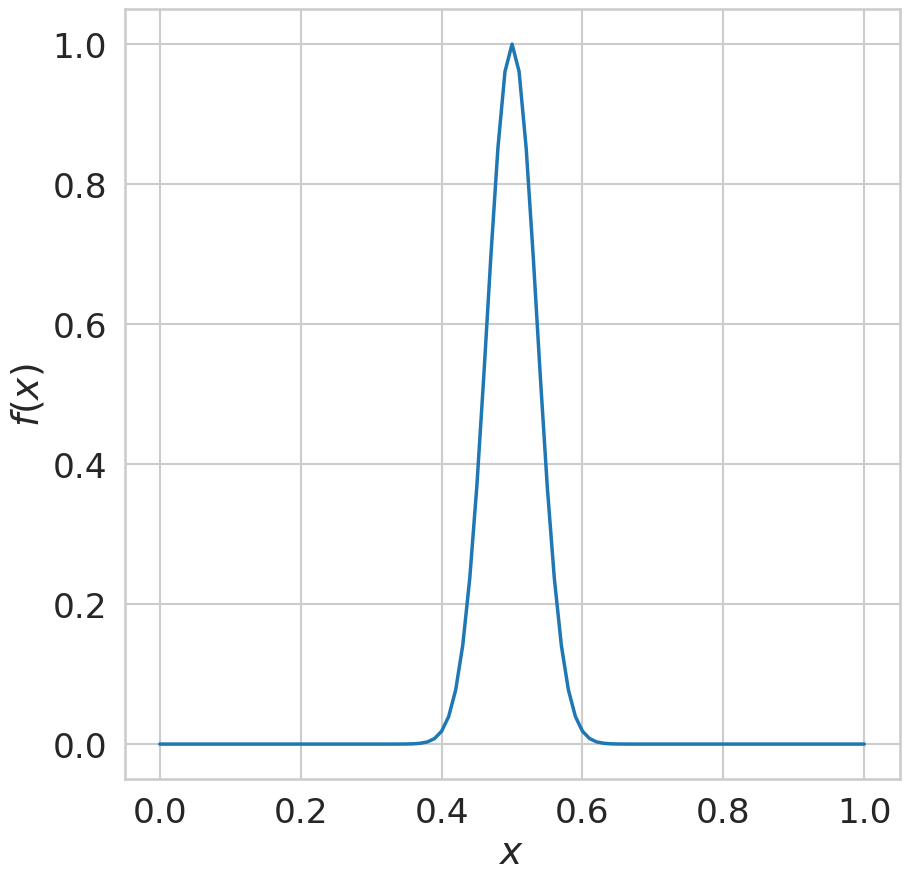
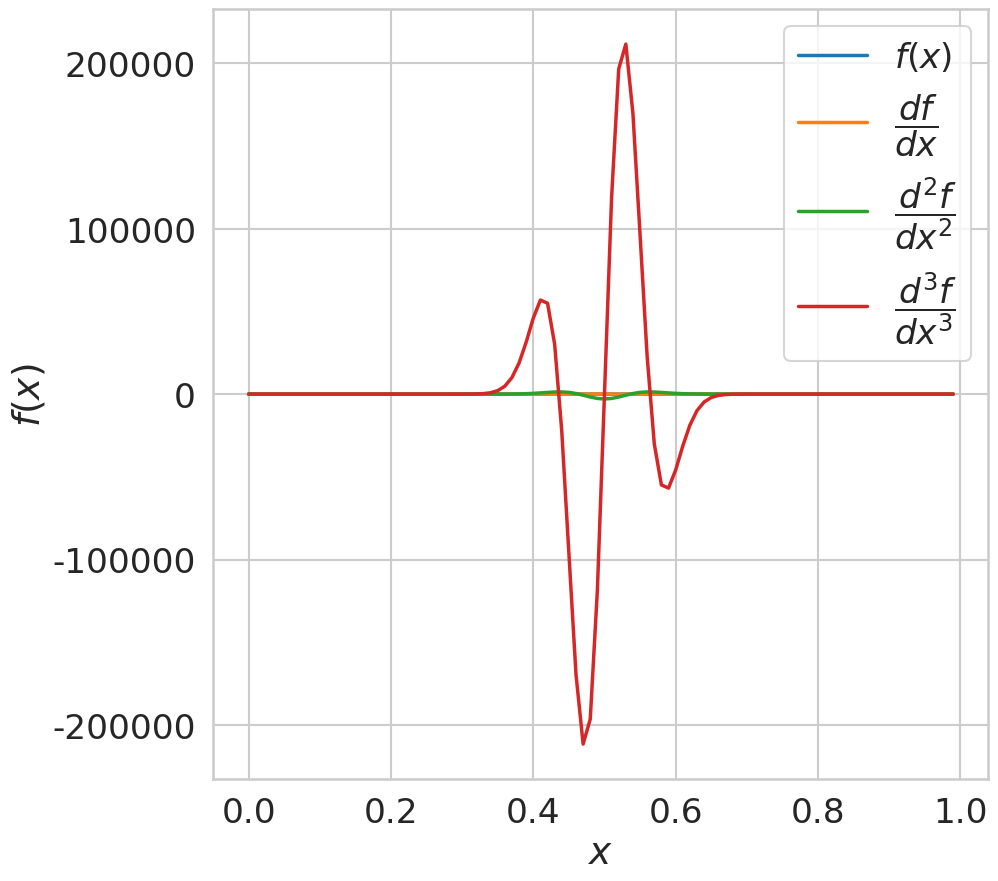

These figures' Python source, in order:
import numpy as np
import matplotlib as mpl
from matplotlib import pyplot as plt
from matplotlib import cm
import seaborn as sns
sns.set_context("talk", font_scale=1.5, rc={"lines.linewidth": 2.5})
sns.set_style("whitegrid")
%matplotlib inline

x = np.linspace(0.0, 1.0, 100, endpoint=False)

# fx = np.exp(-(x-0.5)**2/0.1**2)
fx = np.exp(-(x-0.5)**2/0.05**2)

def prolong(t_x, t_f):
    return (np.hstack((t_x, [1.0])), np.hstack((t_f, t_f[0])))

fig, ax = plt.subplots(1,1, figsize=(10, 10))
plot_x, plot_f = prolong(x,fx)
ax.plot(plot_x, plot_f)
ax.set_xlabel(r'$x$')
ax.set_ylabel(r'$f(x)$')

def diff(t_f):
    return (np.roll(t_f, -1) - np.roll(t_f, 1))*100.    

df_dx = diff(fx)
d2f_dx2 = diff(df_dx)
d3f_dx3 = diff(d2f_dx2)
d4f_dx4 = diff(d3f_dx3)

fig, ax = plt.subplots(1,1, figsize=(10, 10))
# plot_x, plot_f = prolong(x,df_dx)
def myplot(t_x, t_f):
    ax.plot(t_x, t_f, label=t_f.__name__)
ax.plot(x, fx, label=r'$f(x)$')
ax.plot(x, df_dx, label=r'$\dfrac{df}{dx}$')
ax.plot(x, d2f_dx2, label=r'$\dfrac{d^2f}{dx^2}$')
ax.plot(x, d3f_dx3, label=r'$\dfrac{d^3f}{dx^3}$')
ax.set_xlabel(r'$x$')
ax.set_ylabel(r'$f(x)$')
ax.legend()